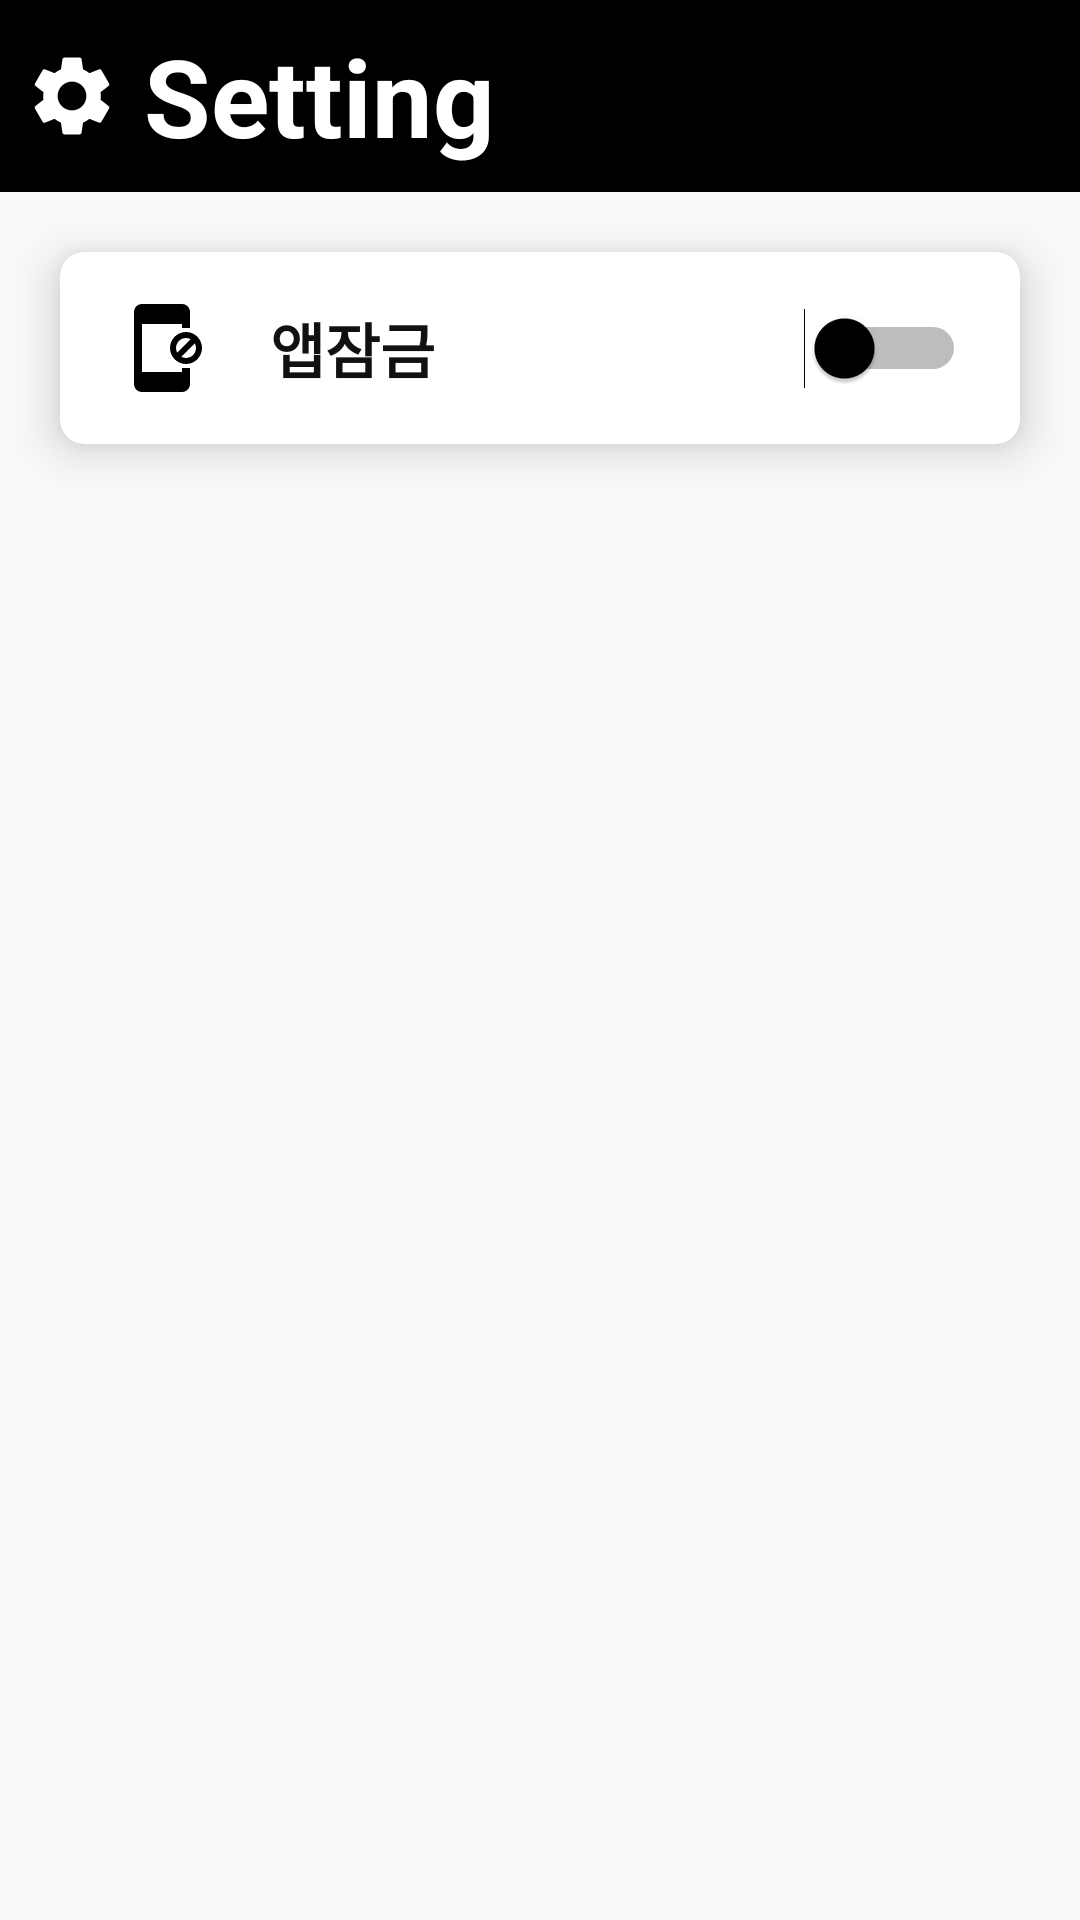

Here is an Android app screen rendered from its layout file. Give the layout XML and the strings, colors and styles it references.
<!-- AndroidManifest.xml: application theme Theme.MyTest2024 -->
<!-- res/layout/activity_setting.xml -->
<?xml version="1.0" encoding="utf-8"?>
<androidx.constraintlayout.widget.ConstraintLayout xmlns:android="http://schemas.android.com/apk/res/android"
    xmlns:app="http://schemas.android.com/apk/res-auto"
    xmlns:tools="http://schemas.android.com/tools"
    android:layout_width="match_parent"
    android:layout_height="match_parent">


    <LinearLayout
        android:id="@+id/linearLayout2"
        android:layout_width="match_parent"
        android:layout_height="wrap_content"
        android:background="@color/black"
        android:orientation="horizontal"
        app:layout_constraintEnd_toEndOf="parent"
        app:layout_constraintStart_toStartOf="parent"
        app:layout_constraintTop_toTopOf="parent">

        <ImageView
            android:id="@+id/homeText"
            android:layout_width="32dp"
            android:layout_height="32dp"
            android:layout_gravity="center_vertical"
            android:layout_marginStart="8dp"
            android:background="@color/black"
            android:src="@drawable/setting_white" />

        <TextView
            android:layout_width="match_parent"
            android:layout_height="64dp"
            android:gravity="center_vertical"
            android:paddingStart="8dp"
            android:text="Setting"
            android:textColor="@color/white"
            android:textSize="36dp"
            android:textStyle="bold" />

    </LinearLayout>


    <androidx.cardview.widget.CardView
        android:id="@+id/cardView2"
        android:layout_width="match_parent"
        android:layout_height="64dp"
        android:layout_marginLeft="20dp"
        android:layout_marginTop="20dp"
        android:layout_marginRight="20dp"
        app:cardCornerRadius="8dp"
        app:cardElevation="10dp"
        app:layout_constraintEnd_toEndOf="parent"
        app:layout_constraintStart_toStartOf="parent"
        app:layout_constraintTop_toBottomOf="@id/linearLayout2">

        <androidx.constraintlayout.widget.ConstraintLayout
            android:layout_width="match_parent"
            android:layout_height="match_parent"
            android:paddingHorizontal="8dp">

            <ImageView
                android:id="@+id/simpleLockScreenImageview"
                android:layout_width="32dp"
                android:layout_height="32dp"
                android:layout_marginStart="10dp"
                android:background="@drawable/baseline_app_blocking_24"
                android:backgroundTint="@color/black"
                app:layout_constraintBottom_toBottomOf="parent"
                app:layout_constraintStart_toStartOf="parent"
                app:layout_constraintTop_toTopOf="parent" />

            <TextView
                android:id="@+id/simpleLockScreenTextView"
                android:layout_width="wrap_content"
                android:layout_height="wrap_content"
                android:paddingLeft="20dp"
                android:text="앱잠금"
                android:textColor="#111111"
                android:textSize="20dp"
                android:textStyle="bold"
                app:layout_constraintBottom_toBottomOf="parent"
                app:layout_constraintStart_toEndOf="@id/simpleLockScreenImageview"
                app:layout_constraintTop_toTopOf="parent" />

            <Switch
                android:id="@+id/appLockSwitch"
                android:layout_width="wrap_content"
                android:layout_height="wrap_content"
                android:layout_marginEnd="10dp"
                android:switchMinWidth="50dp"
                android:thumbTint="@color/black"
                app:layout_constraintBottom_toBottomOf="parent"
                app:layout_constraintEnd_toEndOf="parent"
                app:layout_constraintTop_toTopOf="parent"
                tools:ignore="UseSwitchCompatOrMaterialXml" />


        </androidx.constraintlayout.widget.ConstraintLayout>


    </androidx.cardview.widget.CardView>

</androidx.constraintlayout.widget.ConstraintLayout>
<!-- resources referenced by this layout -->
<resources>
  <!-- drawable baseline_app_blocking_24 (drawable) -->
  <vector xmlns:android="http://schemas.android.com/apk/res/android" android:height="24dp" android:tint="#000000" android:viewportHeight="24" android:viewportWidth="24" android:width="24dp">
        
      <path android:fillColor="@color/white" android:pathData="M18,8c-2.21,0 -4,1.79 -4,4s1.79,4 4,4 4,-1.79 4,-4 -1.79,-4 -4,-4zM15.5,12c0,-1.38 1.12,-2.5 2.5,-2.5 0.42,0 0.8,0.11 1.15,0.29l-3.36,3.36c-0.18,-0.35 -0.29,-0.73 -0.29,-1.15zM18,14.5c-0.42,0 -0.8,-0.11 -1.15,-0.29l3.36,-3.36c0.18,0.35 0.29,0.73 0.29,1.15 0,1.38 -1.12,2.5 -2.5,2.5zM17,18L7,18L7,6h10v1h2L19,3c0,-1.1 -0.9,-2 -2,-2L7,1c-1.1,0 -2,0.9 -2,2v18c0,1.1 0.9,2 2,2h10c1.1,0 2,-0.9 2,-2v-4h-2v1z"/>
      
  </vector>
  <!-- drawable setting_white (drawable) -->
  <vector xmlns:android="http://schemas.android.com/apk/res/android" android:height="24dp" android:tint="@color/white" android:viewportHeight="24" android:viewportWidth="24" android:width="24dp">
  
      <path android:fillColor="@android:color/white" android:pathData="M19.14,12.94c0.04,-0.3 0.06,-0.61 0.06,-0.94c0,-0.32 -0.02,-0.64 -0.07,-0.94l2.03,-1.58c0.18,-0.14 0.23,-0.41 0.12,-0.61l-1.92,-3.32c-0.12,-0.22 -0.37,-0.29 -0.59,-0.22l-2.39,0.96c-0.5,-0.38 -1.03,-0.7 -1.62,-0.94L14.4,2.81c-0.04,-0.24 -0.24,-0.41 -0.48,-0.41h-3.84c-0.24,0 -0.43,0.17 -0.47,0.41L9.25,5.35C8.66,5.59 8.12,5.92 7.63,6.29L5.24,5.33c-0.22,-0.08 -0.47,0 -0.59,0.22L2.74,8.87C2.62,9.08 2.66,9.34 2.86,9.48l2.03,1.58C4.84,11.36 4.8,11.69 4.8,12s0.02,0.64 0.07,0.94l-2.03,1.58c-0.18,0.14 -0.23,0.41 -0.12,0.61l1.92,3.32c0.12,0.22 0.37,0.29 0.59,0.22l2.39,-0.96c0.5,0.38 1.03,0.7 1.62,0.94l0.36,2.54c0.05,0.24 0.24,0.41 0.48,0.41h3.84c0.24,0 0.44,-0.17 0.47,-0.41l0.36,-2.54c0.59,-0.24 1.13,-0.56 1.62,-0.94l2.39,0.96c0.22,0.08 0.47,0 0.59,-0.22l1.92,-3.32c0.12,-0.22 0.07,-0.47 -0.12,-0.61L19.14,12.94zM12,15.6c-1.98,0 -3.6,-1.62 -3.6,-3.6s1.62,-3.6 3.6,-3.6s3.6,1.62 3.6,3.6S13.98,15.6 12,15.6z"/>
  
  </vector>
  <style name="Theme.MyTest2024" parent="Base.Theme.MyTest2024" />
  <style name="Base.Theme.MyTest2024" parent="Theme.AppCompat.DayNight.NoActionBar">
  
          
          
      </style>
  <!-- not gathered from this repository: default colours our renderer supplied (Android Studio template values) -->
  <color name="black">#FF000000</color>
  <color name="white">#FFFFFFFF</color>
</resources>
